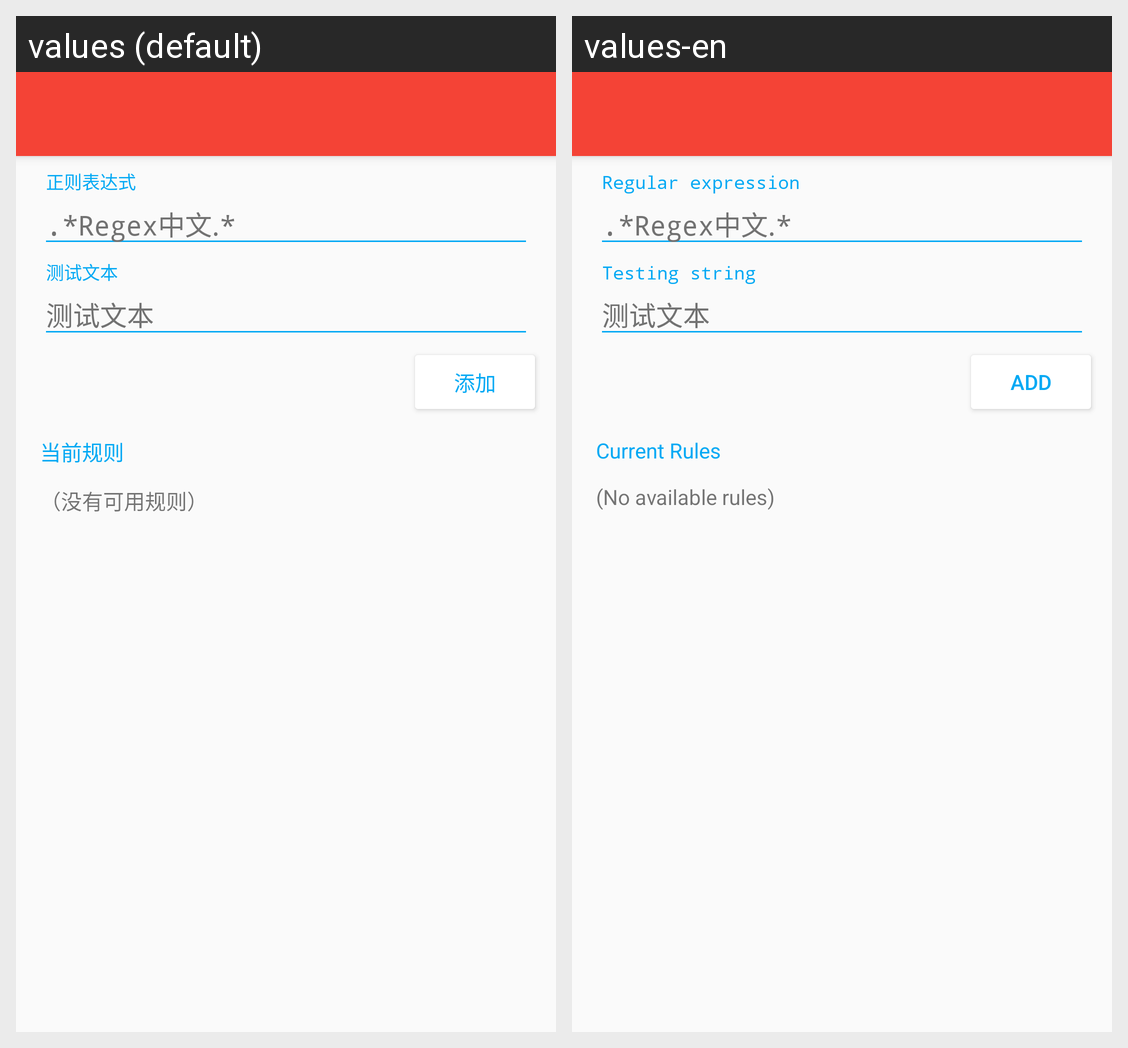

Strings drawn on this Android screen and how each of the app's shown locales translates them:
Android screen res/layout/activity_per_app_white_list.xml rendered under 2 locales, left to right: values (default), values-en. Device: Nexus 5 (rendered at 1080×1920; each locale shown at half size, 540×960, under a caption strip naming it); theme AppTheme.
Strings drawn on this screen, with the default value and each locale's value (text and hints the layout hard-codes, and strings that could not be matched under every locale, appear in the picture but are not listed):

white_list_btn_add_rule
  values: 添加
  values-en: ADD

white_list_regex_list
  values: 当前规则
  values-en: Current Rules

white_list_regex_list_empty_hint
  values: （没有可用规则）
  values-en: (No available rules)
